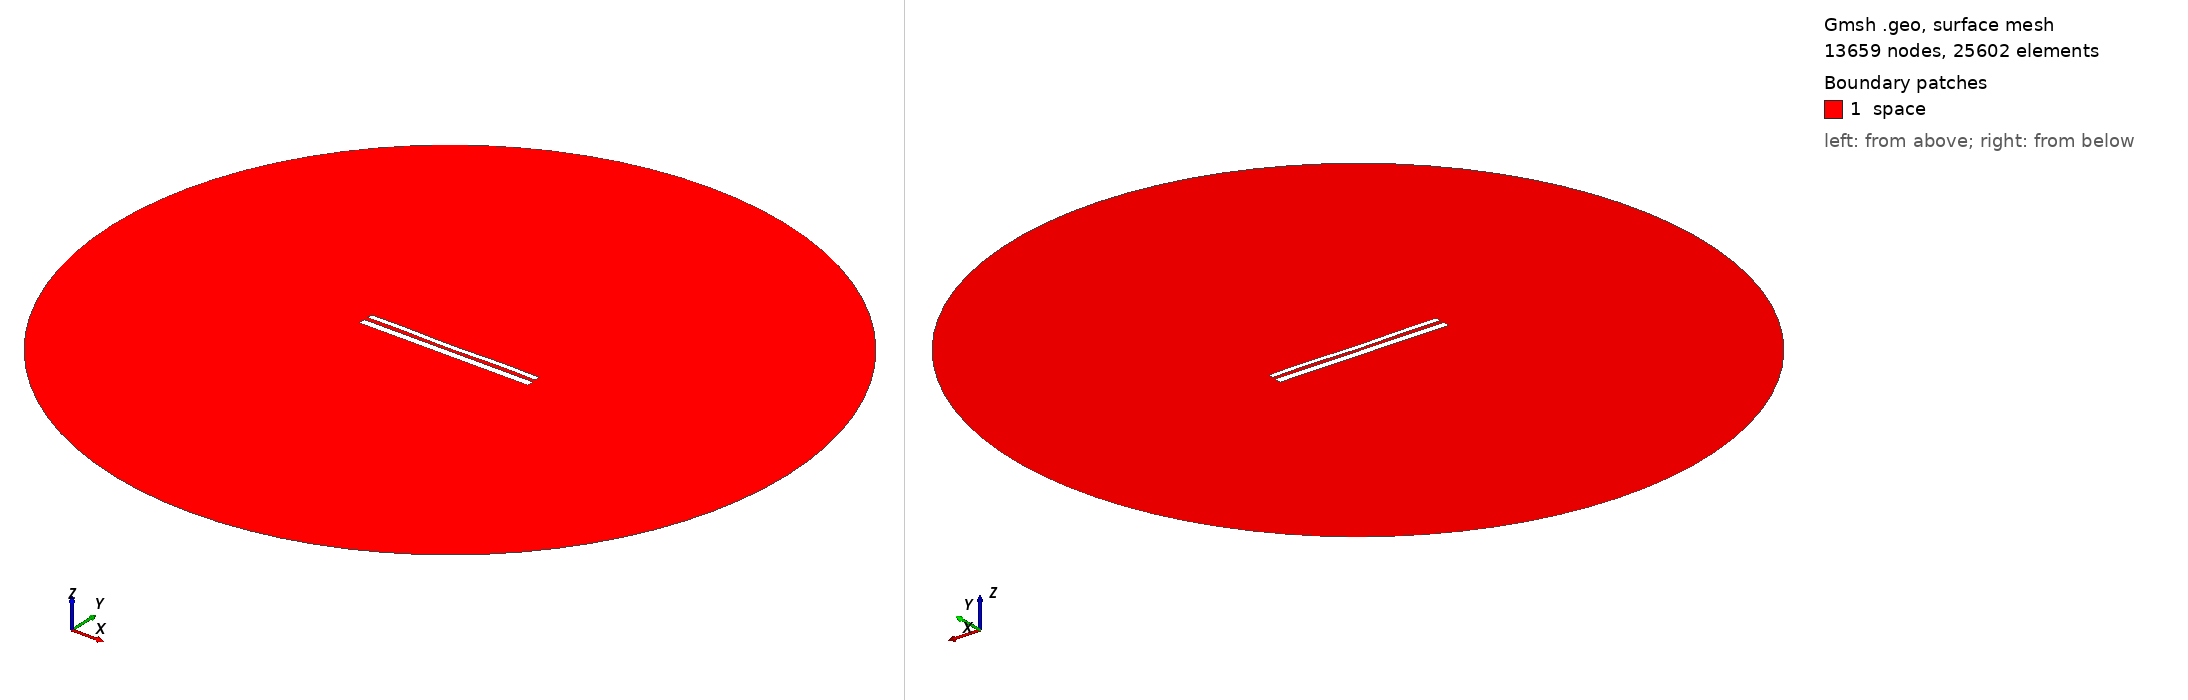

Gmsh geometry script, surface-meshed: 13659 nodes, 25602 surface elements. Boundary patches (legend numbers): 1 space. Left view from above one corner, right view from below the opposite corner. Legend entries are the model's physical surfaces. The drawing asked Gmsh for element sizes between 1% and 20% of the model's largest extent; the script's own settings can give other sizes.

=== 11260.geo (drawn) ===
//---------------------------------------
// Geometry kernel
//---------------------------------------

SetFactory("OpenCASCADE");



//---------------------------------------
// Parameters of the geometry
//---------------------------------------

// Overetch of the upper plate
overetch = 0.375;

// Distance between the plates
distance = 2.25;

// Discretization over the x axis (for the deformation)
nx = 50; 

// Length of the plate
L = 100 - overetch; 

// Number of modes
n = 4; 

// 1st mode coefficient
coeff(1) = -0.15;
beta(1) = 0.596864 * 3.1415926535 / L;

// 2nd mode coefficient
coeff(2) = -0.15;
beta(2) = 1.49418 * 3.1415926535 / L;

// 3rd mode coefficient
coeff(3) = -0.075;
beta(3) = 2.50025 * 3.1415926535 / L;

// 4th mode coefficient
coeff(4) = 0.15;
beta(4) = 3.49999 * 3.1415926535 / L;



//---------------------------------------
// Upper plate (deformed rectangle)
//---------------------------------------

// Coordiantes of the upper plate
xmin = -50;
xmax = 50 - overetch;

// Height of the upper plate
yheight = 4 - 2 * overetch;

// Indexes of the points
UpperID[] = {};
LowerID[] = {};
LeftID[] = {};
RightID[] = {};

// Point index
p = 1;

// Horizontal edges
For i In {1:nx}
    x = xmin + (i-1)*(xmax - xmin)/(nx-1);

    y_bottom = distance / 2 + overetch;
    For j In {1:n}
        C = (Cosh(beta(j)*L) + Cos(beta(j)*L)) / (Sinh(beta(j)*L) + Sin(beta(j)*L));
        y_bottom  = y_bottom + coeff(j) * (Cosh(beta(j)*(x+50)) - Cos(beta(j)*(x+50)) - C * (Sinh(beta(j)*(x+50)) - Sin(beta(j)*(x+50))));
    EndFor

    y_top = y_bottom + yheight;

    Point(p) = {x, y_top, 0, 1.0};
    UpperID[i] = p;
    p = p + 1;

    Point(p) = {x, y_bottom, 0, 1.0};
    LowerID[i] = p;
    p = p + 1;
EndFor

// Create point lists
UpperPts[] = {}; LowerPts[] = {};
For i In {1:nx}
  UpperPts[] += {UpperID[i]};
  LowerPts[] += {LowerID[i]};
EndFor

// Build splines
Spline(1) = {UpperPts[]};
Spline(2) = {LowerPts[]};
Line(3) = {LowerPts[nx-1], UpperPts[nx-1]};
Line(4) = {LowerPts[0], UpperPts[0]};

// Build the plane surface
Curve Loop(1) = {2, 3, -1, -4};
Plane Surface(1) = {1};



//---------------------------------------
// Lower plate (rectangle)
//---------------------------------------

// Vertices
Point(1001) = {-50, -1, 0, 1.0};
Point(1002) = { 50, -1, 0, 1.0};
Point(1003) = { 50,  -5, 0, 1.0};
Point(1004) = {-50,  -5, 0, 1.0};

// Edges
Line(5) = {1001, 1002};
Line(6) = {1002, 1003};
Line(7) = {1003, 1004};
Line(8) = {1004, 1001};

// Plane surface
Line Loop(2) = {5, 6, 7, 8};
Plane Surface(2) = {2}; 



//---------------------------------------
// Outer (fictious) boundary
//---------------------------------------

// Points
Point(1005) = {0, 0, 0};       // Center
Point(1006) = {200, 0, 0};     // Start point
Point(1007) = {0, 200, 0};     // 90 degrees
Point(1008) = {-200, 0, 0};    // 180 degrees
Point(1009) = {0, -200, 0};    // 270 degrees

// Circle arcs (each needs start, center, end)
Circle(9) = {1006, 1005, 1007};
Circle(10) = {1007, 1005, 1008};
Circle(11) = {1008, 1005, 1009};
Circle(12) = {1009, 1005, 1006};

// Plane surface for the entire domain
Curve Loop(3) = {9, 10, 11, 12};
Surface(3) = {3};

// Subtract the plates from the whole domain to obtain the actual domain where we want to solve the equations
BooleanDifference{ Surface{3}; Delete; }{ Surface{1}; Surface{2}; Delete; }




//---------------------------------------
// Transfinite Lines/Curves
//---------------------------------------

// Set the number of points on the boundaries
r = 7;

// Plates
Transfinite Curve {1, 2} = 50*r Using Progression 1;
Transfinite Curve {3, 4} = 2*r Using Progression 1;
Transfinite Line {5, 7} = 50*r Using Progression 1;
Transfinite Line {6, 8} = 2*r Using Progression 1;

// Outer boundary
Transfinite Line {9, 10, 11, 12} = 20 Using Progression 1;



//---------------------------------------
// Physical groups
//---------------------------------------                

// Physical curves (boundaries)
Physical Line("force_segment", 10) = {2};
Physical Line("upper_plate", 11) = {1, 3, 4};
Physical Line("lower_plate", 12) = {5, 6, 7, 8};
Physical Line("boundary", 20) = {9, 10, 11, 12};

// Physical Surfaces
Physical Surface("space", 30) = {3};



//---------------------------------------
// 6. Generate the Mesh
//---------------------------------------

// 2D mesh generation
Mesh 2;
